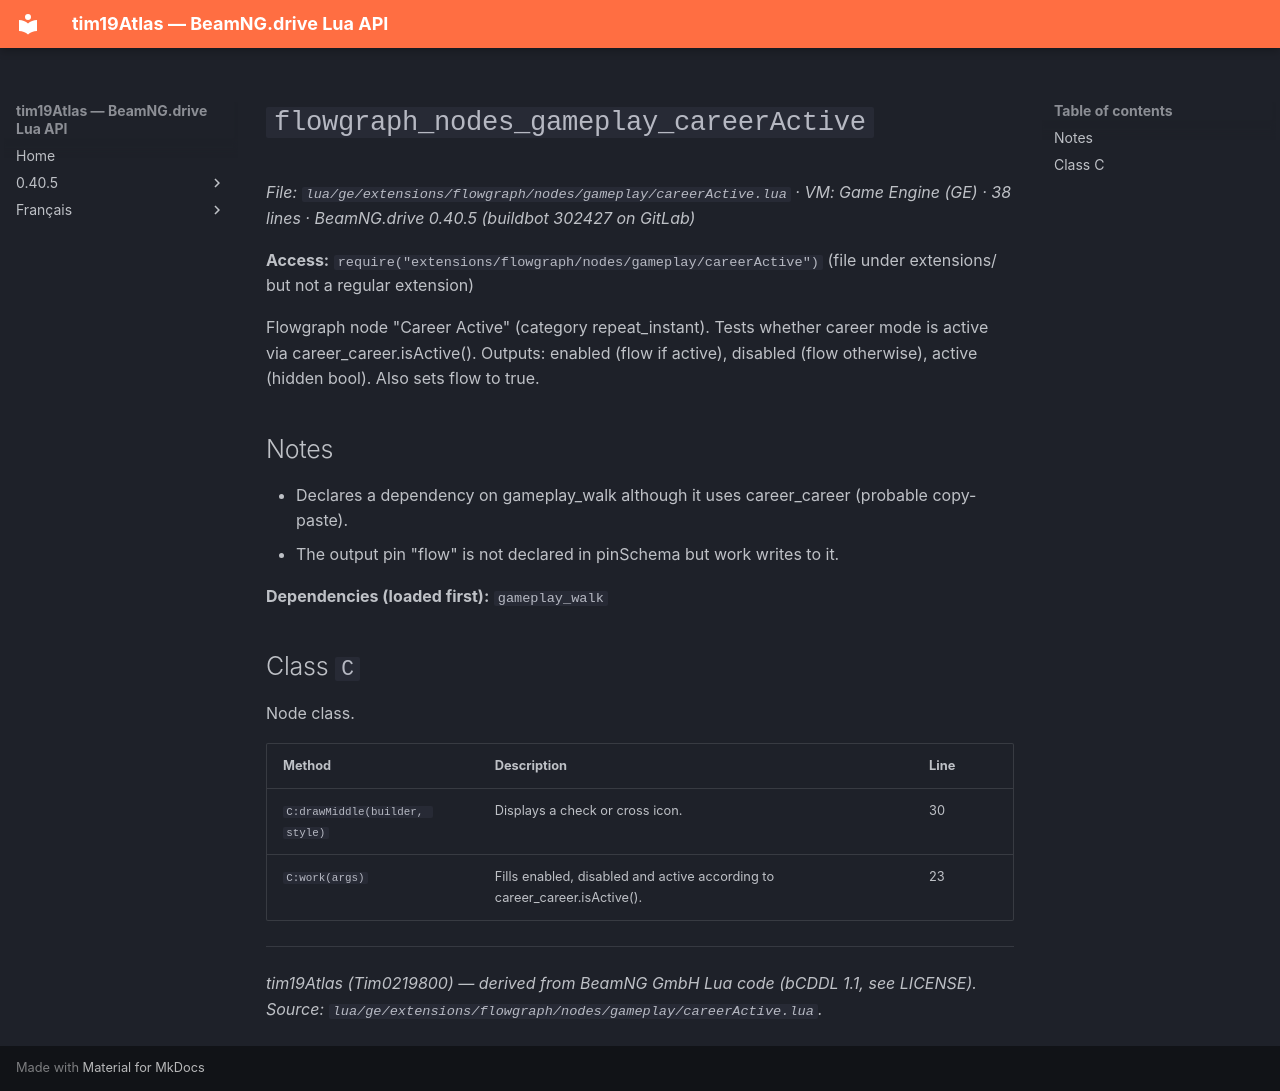

repository: Tim0219800/beamng-lua-atlas · page: 0.40.5/ge/extensions/flowgraph/nodes/gameplay/careerActive.html · generator: mkdocs

# `flowgraph_nodes_gameplay_careerActive`

*File: `lua/ge/extensions/flowgraph/nodes/gameplay/careerActive.lua` · VM: Game Engine (GE) · 38 lines · BeamNG.drive 0.40.5 (buildbot 302427 on GitLab)*

**Access:** `require("extensions/flowgraph/nodes/gameplay/careerActive")` (file under extensions/ but not a regular extension)

Flowgraph node "Career Active" (category repeat_instant). Tests whether career mode is active via career_career.isActive(). Outputs: enabled (flow if active), disabled (flow otherwise), active (hidden bool). Also sets flow to true.

## Notes

- Declares a dependency on gameplay_walk although it uses career_career (probable copy-paste).
- The output pin "flow" is not declared in pinSchema but work writes to it.

**Dependencies (loaded first):** `gameplay_walk`

## Class `C`

Node class.

| Method | Description | Line |
|---|---|---|
| `C:drawMiddle(builder, style)` | Displays a check or cross icon. | 30 |
| `C:work(args)` | Fills enabled, disabled and active according to career_career.isActive(). | 23 |

---
*tim19Atlas (Tim0219800) — derived from BeamNG GmbH Lua code (bCDDL 1.1, see LICENSE). Source: `lua/ge/extensions/flowgraph/nodes/gameplay/careerActive.lua`.*
